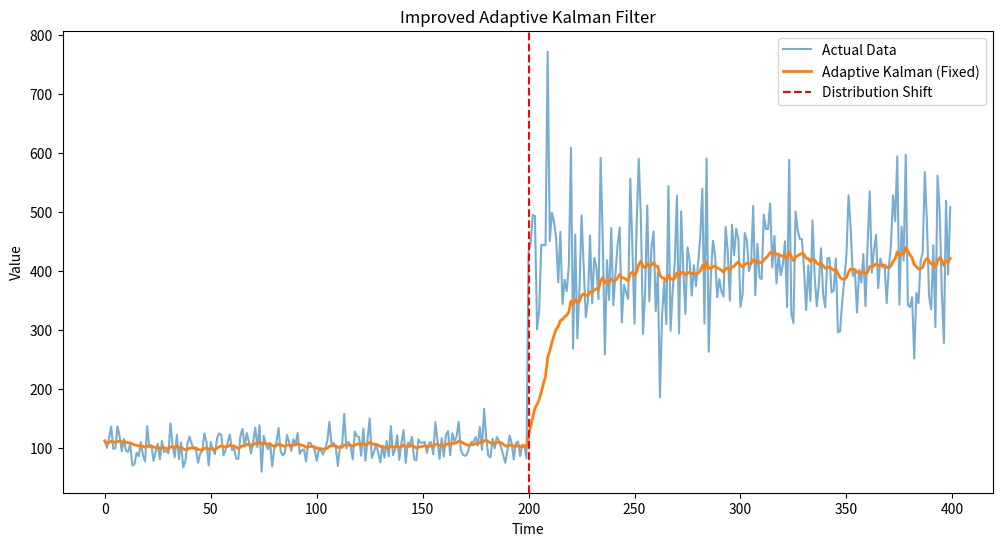

The script that saved this image: (Note: this script raises an exception after producing the figure.)
import numpy as np
import matplotlib.pyplot as plt

# -----------------------------
# 1. Generate Synthetic Data
# -----------------------------
np.random.seed(42)

n = 400
t = np.arange(n)

x1 = np.random.normal(10, 1, n // 2)
x2 = np.random.normal(20, 2, n // 2)
x = np.concatenate([x1, x2])

noise = np.random.normal(0, 1, n)
y = (x**2 + 3 + noise).astype(np.float32)

# -----------------------------
# 2. Adaptive Kalman Filter
# -----------------------------
x_hat = np.zeros(n)
P = np.zeros(n)

x_hat[0] = y[0]
P[0] = 10.0   # slightly higher initial uncertainty

Q = 0.01      # higher than before → more flexibility
R = 5.0       # reasonable starting measurement noise

alpha = 0.05  # moderate adaptation speed

for k in range(1, n):

    # Prediction
    x_pred = x_hat[k-1]
    P_pred = P[k-1] + Q

    # Innovation (error)
    innovation = y[k] - x_pred

    # -----------------------------
    # Controlled Adaptive Update
    # -----------------------------
    error_sq = innovation**2

    # Smooth + cap extreme spikes
    error_sq = np.clip(error_sq, 0, 5000)

    # Update R slowly (measurement noise)
    R = (1 - alpha) * R + alpha * error_sq

    # Update Q moderately (process flexibility)
    Q = (1 - alpha) * Q + alpha * (error_sq * 0.01)

    # Keep Q and R in safe ranges
    R = np.clip(R, 1, 1000)
    Q = np.clip(Q, 1e-4, 5)

    # -----------------------------
    # Kalman Update
    # -----------------------------
    K = P_pred / (P_pred + R)

    x_hat[k] = x_pred + K * innovation
    P[k] = (1 - K) * P_pred

# -----------------------------
# 3. Plot Results
# -----------------------------
plt.figure(figsize=(12, 6))

plt.plot(t, y, label="Actual Data", alpha=0.6)
plt.plot(t, x_hat, label="Adaptive Kalman (Fixed)", linewidth=2)

plt.axvline(x=n//2, color='red', linestyle='--', label="Distribution Shift")

plt.title("Improved Adaptive Kalman Filter")
plt.xlabel("Time")
plt.ylabel("Value")
plt.legend()

plt.savefig("tsf-distribution-shift/kalman/plots/adaptive_kalman_fixed.png")
plt.show()
